Labelled photos from "images2", an image-classification folder in adarshm11/CS-171. The possible labels are: barn owl, brandts cormorant, california gull, great blue heron, great egret, osprey, pigeon guillemot, turkey vulture.

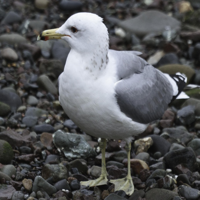
Label: california gull

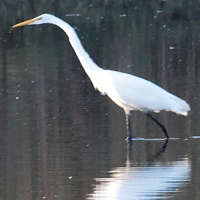
Label: great egret

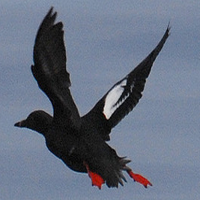
Label: pigeon guillemot

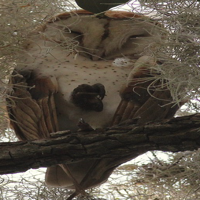
Label: barn owl

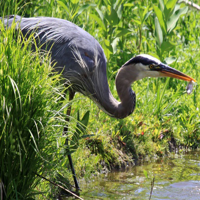
Label: great blue heron

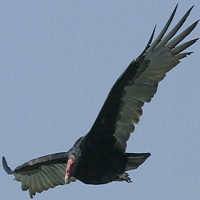
Label: turkey vulture
